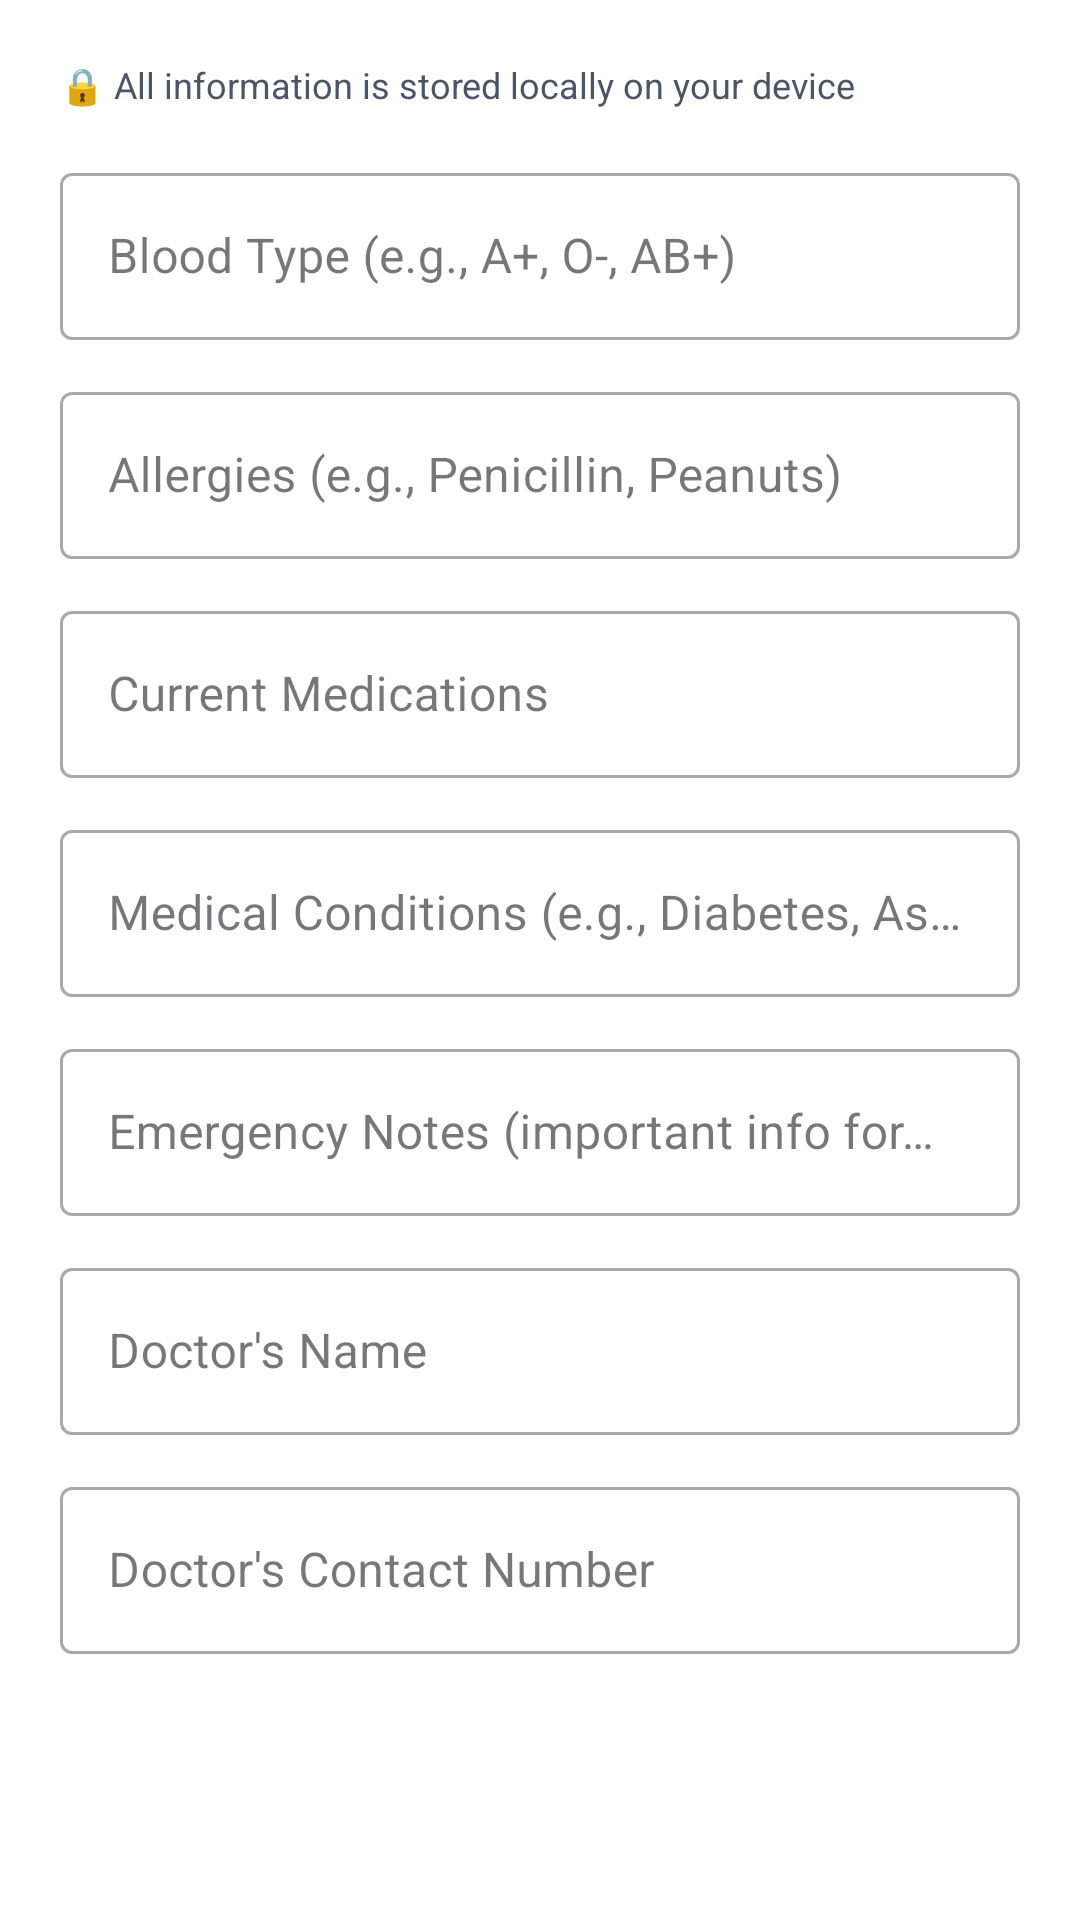

This screen was rendered from an Android layout file. Write that file and the resources it references.
<!-- AndroidManifest.xml: application theme Theme.FirstAidApp -->
<!-- res/layout/dialog_edit_medical_info.xml -->
<?xml version="1.0" encoding="utf-8"?>
<ScrollView xmlns:android="http://schemas.android.com/apk/res/android"
    android:layout_width="match_parent"
    android:layout_height="wrap_content"
    android:fillViewport="true">

    <LinearLayout
        android:layout_width="match_parent"
        android:layout_height="wrap_content"
        android:orientation="vertical"
        android:padding="20dp">

        <TextView
            android:layout_width="wrap_content"
            android:layout_height="wrap_content"
            android:text="🔒 All information is stored locally on your device"
            android:textSize="12sp"
            android:textColor="@color/text_secondary"
            android:layout_marginBottom="16dp" />

        
        <com.google.android.material.textfield.TextInputLayout
            android:layout_width="match_parent"
            android:layout_height="wrap_content"
            android:hint="Blood Type (e.g., A+, O-, AB+)"
            style="@style/Widget.MaterialComponents.TextInputLayout.OutlinedBox">

            <com.google.android.material.textfield.TextInputEditText
                android:id="@+id/et_blood_type"
                android:layout_width="match_parent"
                android:layout_height="wrap_content"
                android:inputType="text"
                android:maxLines="1" />
        </com.google.android.material.textfield.TextInputLayout>

        
        <com.google.android.material.textfield.TextInputLayout
            android:layout_width="match_parent"
            android:layout_height="wrap_content"
            android:layout_marginTop="12dp"
            android:hint="Allergies (e.g., Penicillin, Peanuts)"
            style="@style/Widget.MaterialComponents.TextInputLayout.OutlinedBox">

            <com.google.android.material.textfield.TextInputEditText
                android:id="@+id/et_allergies"
                android:layout_width="match_parent"
                android:layout_height="wrap_content"
                android:inputType="textMultiLine"
                android:maxLines="3" />
        </com.google.android.material.textfield.TextInputLayout>

        
        <com.google.android.material.textfield.TextInputLayout
            android:layout_width="match_parent"
            android:layout_height="wrap_content"
            android:layout_marginTop="12dp"
            android:hint="Current Medications"
            style="@style/Widget.MaterialComponents.TextInputLayout.OutlinedBox">

            <com.google.android.material.textfield.TextInputEditText
                android:id="@+id/et_medications"
                android:layout_width="match_parent"
                android:layout_height="wrap_content"
                android:inputType="textMultiLine"
                android:maxLines="3" />
        </com.google.android.material.textfield.TextInputLayout>

        
        <com.google.android.material.textfield.TextInputLayout
            android:layout_width="match_parent"
            android:layout_height="wrap_content"
            android:layout_marginTop="12dp"
            android:hint="Medical Conditions (e.g., Diabetes, Asthma)"
            style="@style/Widget.MaterialComponents.TextInputLayout.OutlinedBox">

            <com.google.android.material.textfield.TextInputEditText
                android:id="@+id/et_medical_conditions"
                android:layout_width="match_parent"
                android:layout_height="wrap_content"
                android:inputType="textMultiLine"
                android:maxLines="3" />
        </com.google.android.material.textfield.TextInputLayout>

        
        <com.google.android.material.textfield.TextInputLayout
            android:layout_width="match_parent"
            android:layout_height="wrap_content"
            android:layout_marginTop="12dp"
            android:hint="Emergency Notes (important info for first responders)"
            style="@style/Widget.MaterialComponents.TextInputLayout.OutlinedBox">

            <com.google.android.material.textfield.TextInputEditText
                android:id="@+id/et_emergency_notes"
                android:layout_width="match_parent"
                android:layout_height="wrap_content"
                android:inputType="textMultiLine"
                android:maxLines="3" />
        </com.google.android.material.textfield.TextInputLayout>

        
        <com.google.android.material.textfield.TextInputLayout
            android:layout_width="match_parent"
            android:layout_height="wrap_content"
            android:layout_marginTop="12dp"
            android:hint="Doctor's Name"
            style="@style/Widget.MaterialComponents.TextInputLayout.OutlinedBox">

            <com.google.android.material.textfield.TextInputEditText
                android:id="@+id/et_doctor_name"
                android:layout_width="match_parent"
                android:layout_height="wrap_content"
                android:inputType="textPersonName"
                android:maxLines="1" />
        </com.google.android.material.textfield.TextInputLayout>

        
        <com.google.android.material.textfield.TextInputLayout
            android:layout_width="match_parent"
            android:layout_height="wrap_content"
            android:layout_marginTop="12dp"
            android:hint="Doctor's Contact Number"
            style="@style/Widget.MaterialComponents.TextInputLayout.OutlinedBox">

            <com.google.android.material.textfield.TextInputEditText
                android:id="@+id/et_doctor_contact"
                android:layout_width="match_parent"
                android:layout_height="wrap_content"
                android:inputType="phone"
                android:maxLines="1" />
        </com.google.android.material.textfield.TextInputLayout>

    </LinearLayout>
</ScrollView>
<!-- resources referenced by this layout -->
<resources>
  <color name="text_secondary">#4A5568</color>
  <style name="Theme.FirstAidApp" parent="Theme.Material3.Light.NoActionBar">
          <item name="colorPrimary">@color/primary</item>
          <item name="colorPrimaryDark">@color/primary_dark</item>
          <item name="colorAccent">@color/accent</item>
          <item name="android:windowBackground">@color/background_primary</item>
          <item name="android:textColorPrimary">@color/text_primary</item>
          <item name="android:textColorSecondary">@color/text_secondary</item>
      </style>
  <color name="primary">#E53E3E</color>
  <color name="primary_dark">#C53030</color>
  <color name="accent">#3182CE</color>
  <color name="background_primary">#FFFFFF</color>
  <color name="text_primary">#1A202C</color>
</resources>
